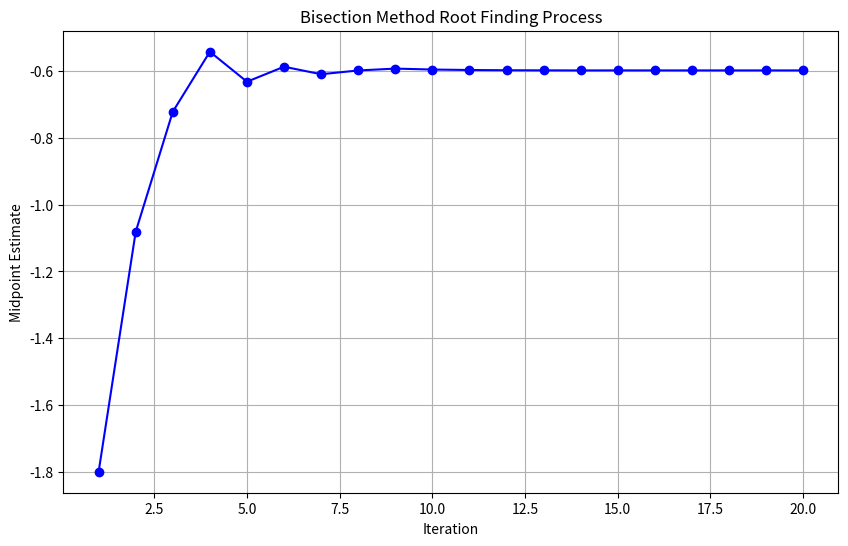

Python code for this plot:
# The bisection method is a technique for finding solutions (roots) to equations with a single
# unknown variable. Given a polynomial function f, try to find an initial interval off by
# random probe. Store all the updates in an Numpy array. Plot the root finding process using
# the matplotlib/pyplot library.

import numpy as np
import matplotlib.pyplot as plt
import random

def f(x):
    return x**3 - 5*x**2 + 2

def find_initial_interval(func, lower=-10, upper=10, max_iter=1000):
    for _ in range(max_iter):
        a = random.uniform(lower, upper)
        b = random.uniform(lower, upper)
        if func(a) * func(b) < 0:
            return a, b
    raise Exception("Couldn't find an initial interval with a sign change.")

a, b = find_initial_interval(f)
print("Initial interval: [{:.4f}, {:.4f}]".format(a, b))

n_iterations = 20
midpoints = []

for i in range(n_iterations):
    c = (a + b) / 2.0
    midpoints.append(c)

    if f(a) * f(c) < 0:
        b = c
    else:
        a = c

midpoints_array = np.array(midpoints)

print("\nMidpoints (updates) of each iteration:")
for i, midpoint in enumerate(midpoints_array, 1):
    print("Iteration {}: {:.6f}".format(i, midpoint))

plt.figure(figsize=(10, 6))
plt.plot(range(1, n_iterations + 1), midpoints_array, marker='o', linestyle='-', color='b')
plt.title("Bisection Method Root Finding Process")
plt.xlabel("Iteration")
plt.ylabel("Midpoint Estimate")
plt.grid(True)
plt.show()
